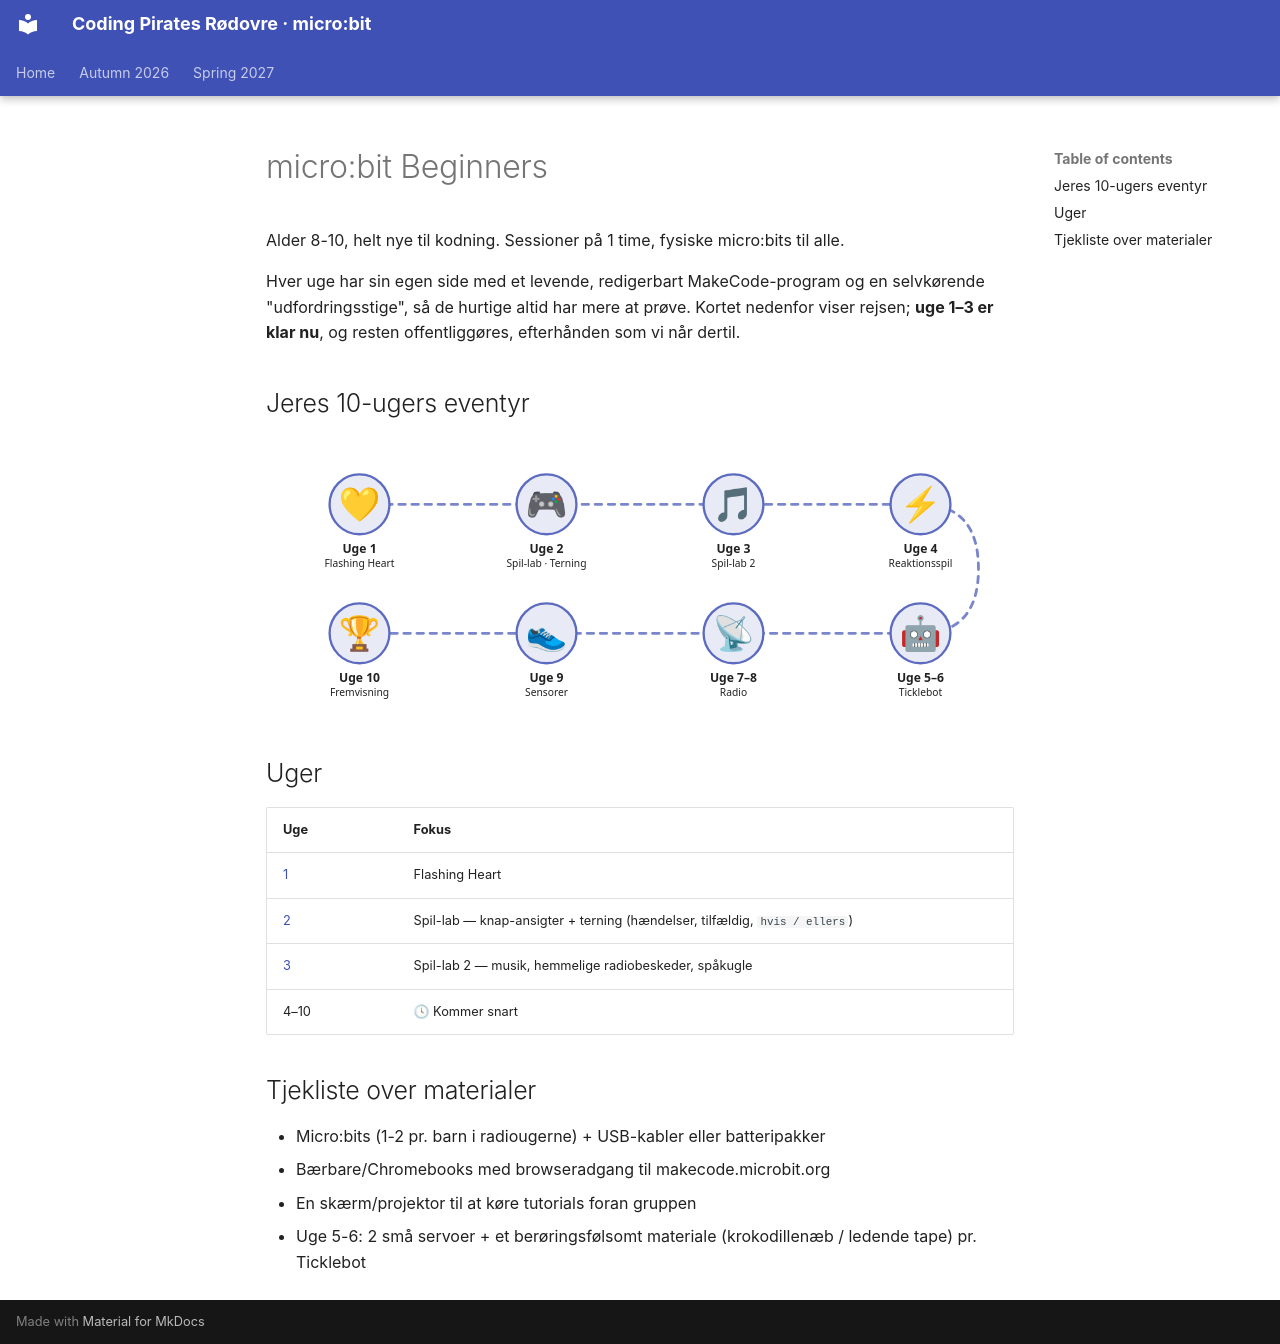

repository: itsgauravsaxena/cpr-microbit · page: autumn-2026/microbit-beginners/README.da/index.html · generator: mkdocs

# micro:bit Beginners

Alder 8-10, helt nye til kodning. Sessioner på 1 time, fysiske micro:bits til alle.

Hver uge har sin egen side med et levende, redigerbart MakeCode-program og en selvkørende "udfordringsstige", så de hurtige altid har mere at prøve. Kortet nedenfor viser rejsen; **uge 1–3 er klar nu**, og resten offentliggøres, efterhånden som vi når dertil.

## Jeres 10-ugers eventyr

<div style="text-align:center;overflow-x:auto;" markdown="0">
<svg viewBox="0 0 800 290" width="100%" style="max-width:760px;height:auto;" role="img" aria-label="A map of the 10-week coding journey" xmlns="http://www.w3.org/2000/svg" font-family="system-ui,sans-serif">
<path d="M100 72 H700 Q762 72 762 141 Q762 210 700 210 H100" fill="none" stroke="#7986cb" stroke-width="3" stroke-dasharray="7 7" stroke-linecap="round"/>
<circle cx="100" cy="72" r="32" fill="#e8eaf6" stroke="#5c6bc0" stroke-width="2.5"/><text x="100" y="85" text-anchor="middle" font-size="36">💛</text><text x="100" y="124" text-anchor="middle" fill="currentColor" font-size="13"><tspan x="100" font-weight="700">Uge 1</tspan><tspan x="100" dy="15" font-size="11">Flashing Heart</tspan></text>
<circle cx="300" cy="72" r="32" fill="#e8eaf6" stroke="#5c6bc0" stroke-width="2.5"/><text x="300" y="85" text-anchor="middle" font-size="36">🎮</text><text x="300" y="124" text-anchor="middle" fill="currentColor" font-size="13"><tspan x="300" font-weight="700">Uge 2</tspan><tspan x="300" dy="15" font-size="11">Spil-lab · Terning</tspan></text>
<circle cx="500" cy="72" r="32" fill="#e8eaf6" stroke="#5c6bc0" stroke-width="2.5"/><text x="500" y="85" text-anchor="middle" font-size="36">🎵</text><text x="500" y="124" text-anchor="middle" fill="currentColor" font-size="13"><tspan x="500" font-weight="700">Uge 3</tspan><tspan x="500" dy="15" font-size="11">Spil-lab 2</tspan></text>
<circle cx="700" cy="72" r="32" fill="#e8eaf6" stroke="#5c6bc0" stroke-width="2.5"/><text x="700" y="85" text-anchor="middle" font-size="36">⚡</text><text x="700" y="124" text-anchor="middle" fill="currentColor" font-size="13"><tspan x="700" font-weight="700">Uge 4</tspan><tspan x="700" dy="15" font-size="11">Reaktionsspil</tspan></text>
<circle cx="700" cy="210" r="32" fill="#e8eaf6" stroke="#5c6bc0" stroke-width="2.5"/><text x="700" y="223" text-anchor="middle" font-size="36">🤖</text><text x="700" y="262" text-anchor="middle" fill="currentColor" font-size="13"><tspan x="700" font-weight="700">Uge 5–6</tspan><tspan x="700" dy="15" font-size="11">Ticklebot</tspan></text>
<circle cx="500" cy="210" r="32" fill="#e8eaf6" stroke="#5c6bc0" stroke-width="2.5"/><text x="500" y="223" text-anchor="middle" font-size="36">📡</text><text x="500" y="262" text-anchor="middle" fill="currentColor" font-size="13"><tspan x="500" font-weight="700">Uge 7–8</tspan><tspan x="500" dy="15" font-size="11">Radio</tspan></text>
<circle cx="300" cy="210" r="32" fill="#e8eaf6" stroke="#5c6bc0" stroke-width="2.5"/><text x="300" y="223" text-anchor="middle" font-size="36">👟</text><text x="300" y="262" text-anchor="middle" fill="currentColor" font-size="13"><tspan x="300" font-weight="700">Uge 9</tspan><tspan x="300" dy="15" font-size="11">Sensorer</tspan></text>
<circle cx="100" cy="210" r="32" fill="#e8eaf6" stroke="#5c6bc0" stroke-width="2.5"/><text x="100" y="223" text-anchor="middle" font-size="36">🏆</text><text x="100" y="262" text-anchor="middle" fill="currentColor" font-size="13"><tspan x="100" font-weight="700">Uge 10</tspan><tspan x="100" dy="15" font-size="11">Fremvisning</tspan></text>
</svg>
</div>

## Uger

| Uge | Fokus |
|---|---|
| [1](./week-01-flashing-heart/README.md) | Flashing Heart |
| [2](./week-02-name-tag-smiley-buttons/README.md) | Spil-lab — knap-ansigter + terning (hændelser, tilfældig, `hvis / ellers`) |
| [3](./week-03-game-lab-2/README.md) | Spil-lab 2 — musik, hemmelige radiobeskeder, spåkugle |
| 4–10 | 🕓 Kommer snart |

## Tjekliste over materialer
- Micro:bits (1-2 pr. barn i radiougerne) + USB-kabler eller batteripakker
- Bærbare/Chromebooks med browseradgang til makecode.microbit.org
- En skærm/projektor til at køre tutorials foran gruppen
- Uge 5-6: 2 små servoer + et berøringsfølsomt materiale (krokodillenæb / ledende tape) pr. Ticklebot
